Labelled photos from "demo_training_dataset", an image-classification folder in leroymocian27-ux/Vision-Module. The possible labels are: fall, no fall.

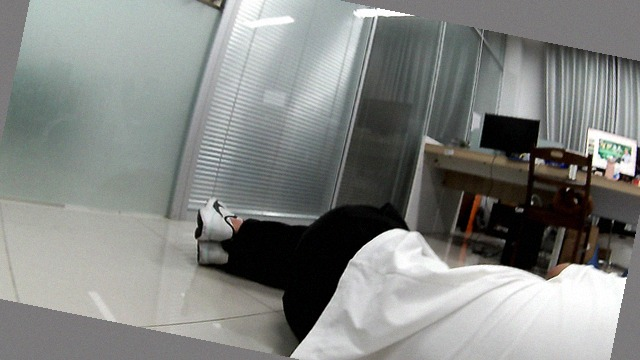
Label: fall

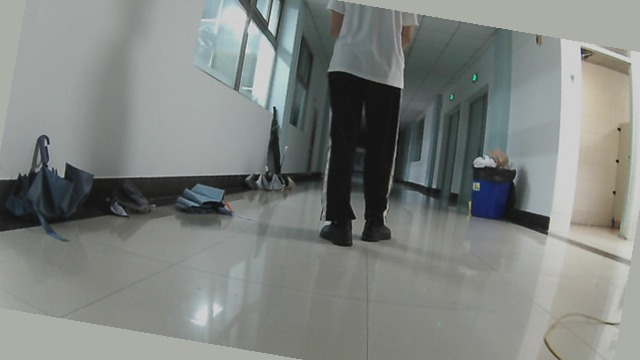
Label: no fall

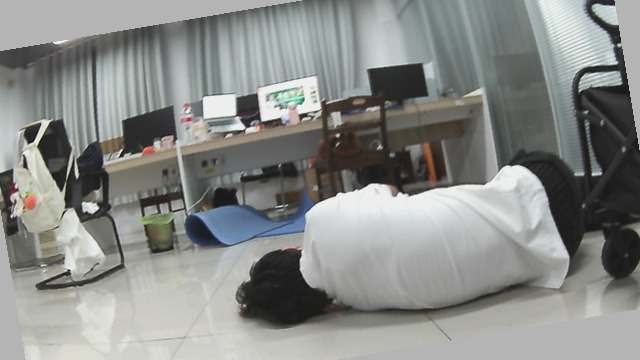
Label: fall

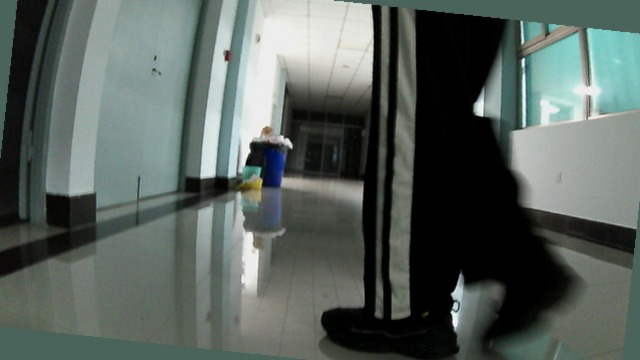
Label: no fall

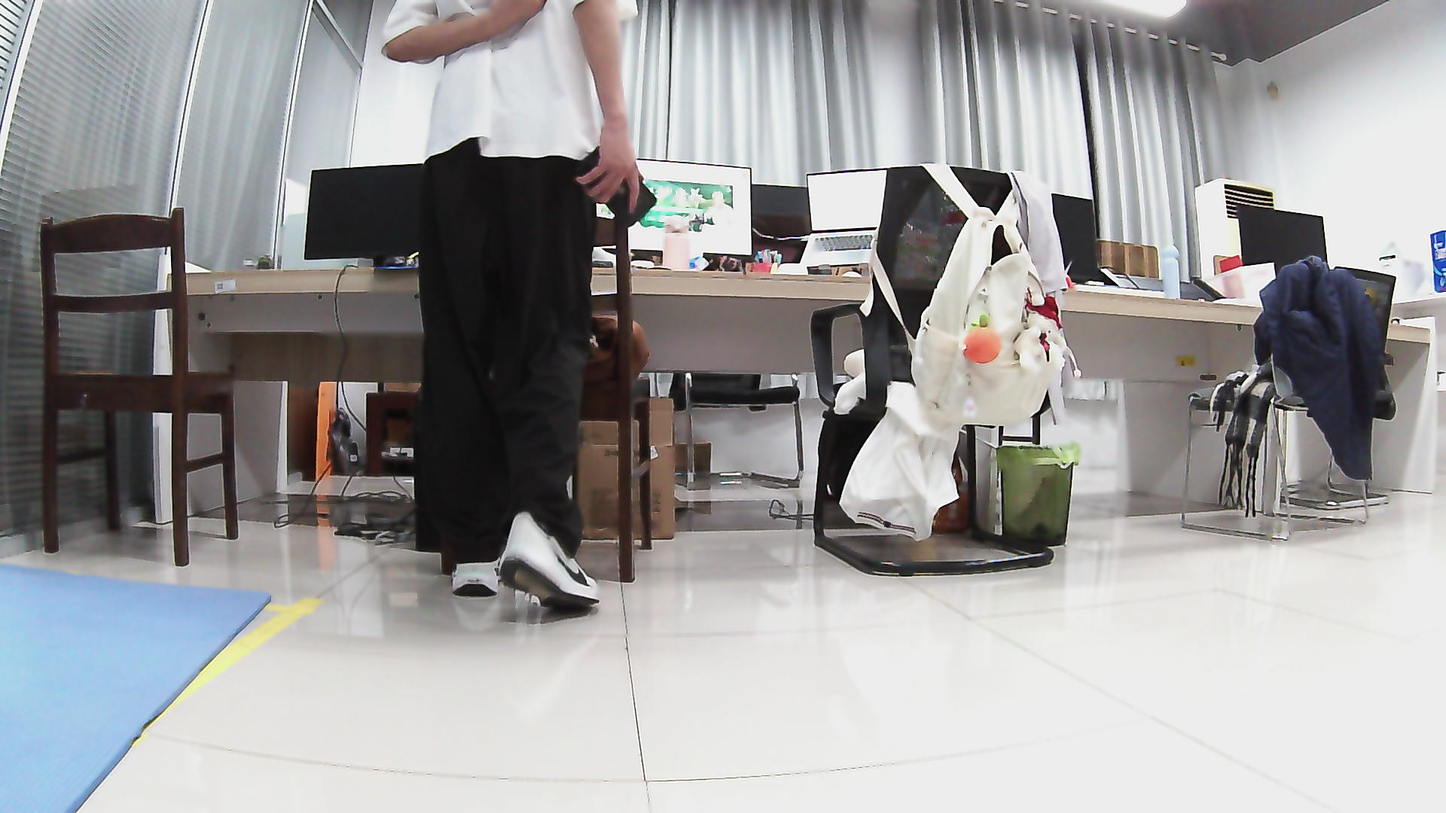
Label: no fall

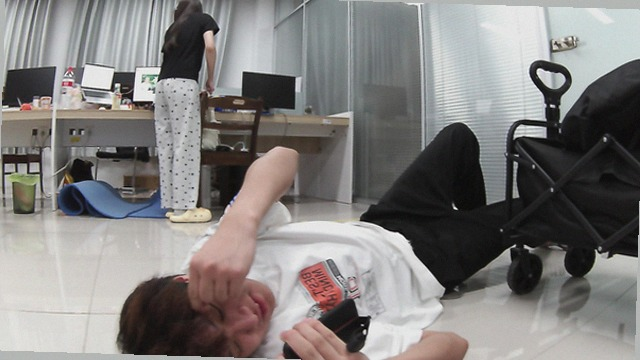
Label: fall
